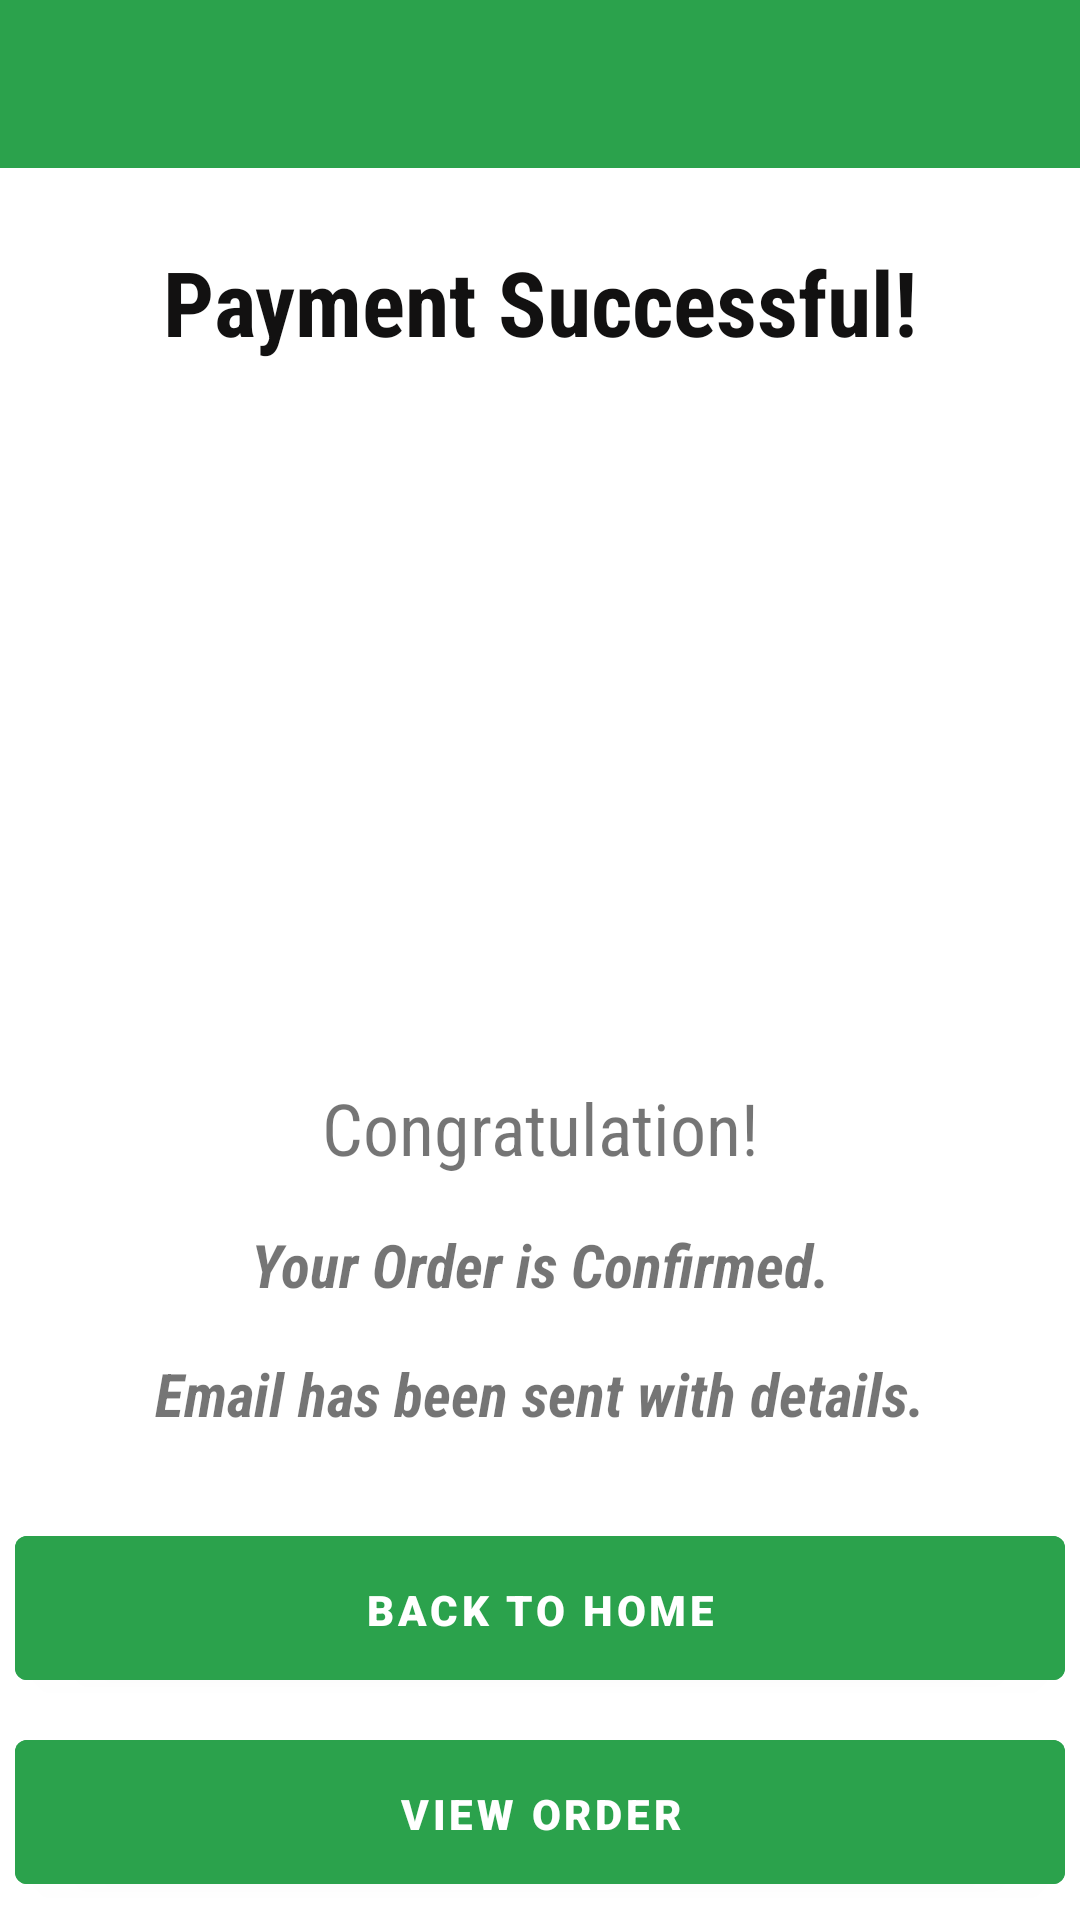

The Android layout XML behind this screen, and the referenced resources:
<!-- AndroidManifest.xml: application theme Theme.CashMate -->
<!-- res/layout/activity_successful_payment.xml -->
<?xml version="1.0" encoding="utf-8"?>
<androidx.constraintlayout.widget.ConstraintLayout xmlns:android="http://schemas.android.com/apk/res/android"
    xmlns:app="http://schemas.android.com/apk/res-auto"
    xmlns:tools="http://schemas.android.com/tools"
    android:layout_width="match_parent"
    android:layout_height="match_parent"
    android:orientation="vertical"
    android:textAlignment="center"
    tools:context=".Successful_Payment">

    <com.google.android.material.appbar.AppBarLayout
        android:id="@+id/appBarLayout2"
        android:layout_width="match_parent"
        android:layout_height="wrap_content"
        android:backgroundTint="@color/Navy_Blue"
        android:theme="@style/ThemeOverlay.AppCompat.Dark.ActionBar"
        tools:ignore="MissingConstraints">

        <androidx.appcompat.widget.Toolbar
            android:id="@+id/main_toolbar"
            android:layout_width="match_parent"
            android:layout_height="?attr/actionBarSize" />

    </com.google.android.material.appbar.AppBarLayout>

    <TextView
        android:id="@+id/PaymentSuccesslbl"
        android:layout_width="wrap_content"
        android:layout_height="wrap_content"
        android:layout_marginTop="16dp"
        android:layout_marginBottom="16dp"
        android:fontFamily="sans-serif-condensed"
        android:text="@string/successmsg"
        android:textColor="#121111"
        android:textSize="30sp"
        android:textStyle="bold"
        app:layout_constraintBottom_toBottomOf="parent"
        app:layout_constraintEnd_toEndOf="parent"
        app:layout_constraintStart_toStartOf="parent"
        app:layout_constraintTop_toBottomOf="@+id/appBarLayout2"
        app:layout_constraintVertical_bias="0.016" />

    <TextView
        android:id="@+id/congratslbl"
        android:layout_width="wrap_content"
        android:layout_height="wrap_content"
        android:layout_marginTop="20dp"
        android:fontFamily="sans-serif-condensed"
        android:text="@string/congratzlbl"
        android:textSize="24sp"
        app:layout_constraintEnd_toEndOf="parent"
        app:layout_constraintStart_toStartOf="parent"
        app:layout_constraintTop_toBottomOf="@+id/tickImage" />

    <TextView
        android:id="@+id/bookingconflbl"
        android:layout_width="wrap_content"
        android:layout_height="wrap_content"
        android:layout_marginTop="16dp"
        android:fontFamily="sans-serif-condensed"
        android:text="@string/conflbl"
        android:textSize="20sp"
        android:textStyle="bold|italic"
        app:layout_constraintEnd_toEndOf="parent"
        app:layout_constraintHorizontal_bias="0.5"
        app:layout_constraintStart_toStartOf="parent"
        app:layout_constraintTop_toBottomOf="@+id/congratslbl" />

    <TextView
        android:id="@+id/emailsentlbl"
        android:layout_width="wrap_content"
        android:layout_height="wrap_content"
        android:layout_marginTop="16dp"
        android:fontFamily="sans-serif-condensed"
        android:text="@string/emailsentLbl"
        android:textSize="20sp"
        android:textStyle="bold|italic"
        app:layout_constraintEnd_toEndOf="parent"
        app:layout_constraintHorizontal_bias="0.5"
        app:layout_constraintStart_toStartOf="parent"
        app:layout_constraintTop_toBottomOf="@+id/bookingconflbl" />

    <Button
        android:id="@+id/homebtn"
        android:layout_width="350dp"
        android:layout_height="60dp"
        android:layout_marginTop="28dp"
        android:backgroundTint="@color/Navy_Blue"
        android:fontFamily="sans-serif-black"
        android:padding="15dp"
        android:text="@string/homeBtn"
        android:textColor="#FFFFFF"
        app:layout_constraintEnd_toEndOf="parent"
        app:layout_constraintHorizontal_bias="0.498"
        app:layout_constraintStart_toStartOf="parent"
        app:layout_constraintTop_toBottomOf="@+id/emailsentlbl" />

    <Button
        android:id="@+id/viewbtn"
        android:layout_width="350dp"
        android:layout_height="60dp"
        android:layout_marginTop="8dp"
        android:backgroundTint="@color/Navy_Blue"
        android:fontFamily="sans-serif-black"
        android:padding="15dp"
        android:text="@string/viewBtn"
        android:textColor="@color/white"
        app:layout_constraintEnd_toEndOf="parent"
        app:layout_constraintStart_toStartOf="parent"
        app:layout_constraintTop_toBottomOf="@+id/homebtn" />

    <ImageView
        android:id="@+id/tickImage"
        android:layout_width="197dp"
        android:layout_height="203dp"
        android:layout_marginTop="16dp"
        android:layout_marginBottom="16dp"
        app:layout_constraintBottom_toBottomOf="parent"
        app:layout_constraintEnd_toEndOf="parent"
        app:layout_constraintStart_toStartOf="parent"
        app:layout_constraintTop_toBottomOf="@+id/PaymentSuccesslbl"
        app:layout_constraintVertical_bias="0.0"
        app:srcCompat="@drawable/tick" />

</androidx.constraintlayout.widget.ConstraintLayout>
<!-- resources referenced by this layout -->
<resources>
  <color name="Navy_Blue">#2BA24C</color>
  <color name="white">#FFFFFFFF</color>
  <string name="conflbl">Your Order is Confirmed.</string>
  <string name="congratzlbl">Congratulation!</string>
  <string name="emailsentLbl">Email has been sent with details.</string>
  <string name="homeBtn">Back to Home</string>
  <string name="successmsg">Payment Successful!</string>
  <string name="viewBtn">View Order</string>
  <style name="Theme.CashMate" parent="Theme.MaterialComponents.DayNight.DarkActionBar">
          
          <item name="colorPrimary">@color/green</item>
          <item name="colorPrimaryVariant">@color/green</item>
          <item name="colorOnPrimary">@color/white</item>
          
          <item name="colorSecondary">@color/yellow</item>
          <item name="colorSecondaryVariant">@color/yellow</item>
          <item name="colorOnSecondary">@color/black</item>
          
          <item name="android:statusBarColor">?attr/colorPrimaryVariant</item>
          
      </style>
  <color name="green">#2BA24C</color>
  <color name="yellow">#E5AC00</color>
  <color name="black">#1E1E1E</color>
</resources>
